Run: headless pygame with SDL's dummy video driver; simulated clock (each Clock.tick advances the game by its frame time, no real sleeping); random seed 0; keys injected as events and as key.get_pressed() state; no mouse input.
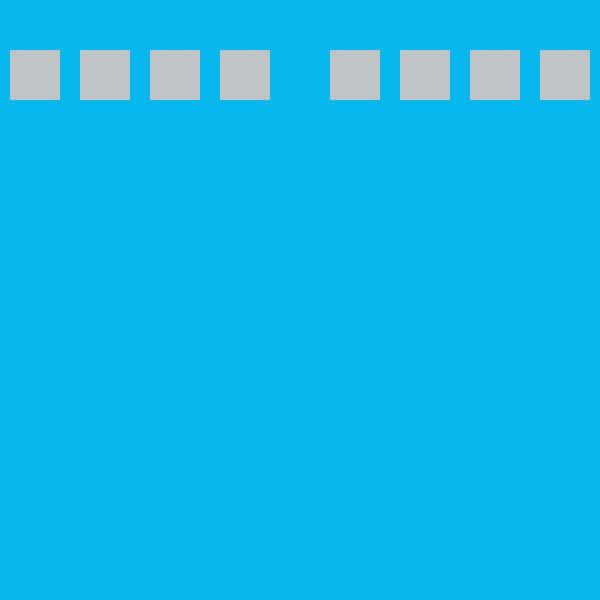
Frame 1 of 4 · flips 1–60 · no input
Frame 2 of 4 · flips 61–180 · tapped SPACE, RETURN · held RIGHT (→), D · screen unchanged from frame 1, image omitted
Frame 3 of 4 · flips 181–300 · held DOWN (↓), S · screen unchanged from frame 2, image omitted
Frame 4 of 4 · flips 301–420 · held LEFT (←), A, UP (↑), W · screen unchanged from frame 3, image omitted

The pygame program that drew these frames:

import pygame

pygame.font.init()
pygame.display.set_caption("Tempo Typer")

# Window settings
WINDOW_WIDTH, WINDOW_HEIGHT = 600, 600
WINDOW = pygame.display.set_mode((WINDOW_WIDTH, WINDOW_HEIGHT))
FPS = 60
GAMEPLAY_BACKGROUND = (5, 183, 237)

# Program constants
MAIN_MENU_STATE, SONG_SELECT_STATE, GAMEPLAY_STATE = 0, 1, 2
NOTE_TEXT = pygame.font.SysFont("ariel", 20)
NOTE_SIZE = 50
NOTE_OFFSET = 20

# Hitboxes
LEFT_HAND_NOTE = []
RIGHT_HAND_NOTE = []
for i in range(4):
    LEFT_HAND_NOTE.append((10 + ((NOTE_SIZE + NOTE_OFFSET) * i), 50, NOTE_SIZE, NOTE_SIZE))
    RIGHT_HAND_NOTE.append((WINDOW_WIDTH - NOTE_SIZE - 10 - ((NOTE_SIZE + NOTE_OFFSET) * i), 50, NOTE_SIZE, NOTE_SIZE))

def main():
    run = True
    clock = pygame.time.Clock()
    currentState = GAMEPLAY_STATE # Change to MAIN_MENU_STATE once implemented

    # Variables
    keysPressed = []

    # Repeats until user exits program
    while run:
        clock.tick(FPS)
        for event in pygame.event.get():
            if event.type == pygame.QUIT:
                run = False
            if event.type == pygame.KEYDOWN:
                keysPressed = pygame.key.get_pressed()

        if currentState == MAIN_MENU_STATE:
            mainMenu()
            drawMainMenu()
        elif currentState == SONG_SELECT_STATE:
            songSelect()
            drawSongSelect()
        elif currentState == GAMEPLAY_STATE:
            gameplay(keysPressed)
            drawGameplay()
        else:
            pygame.error("Error: Entered invalid state")
        pygame.display.update()

    pygame.quit()

# Handles main menu logic
def mainMenu():
    pass

# Draws main menu assets
def drawMainMenu():
    pass

# Handles song selection logic
def songSelect():
    pass

# Draws song selection assets
def drawSongSelect():
    pass

# Handles main gameplay logic
def gameplay(keysPressed):
    pass

# Draws gameplay assets
def drawGameplay():
    WINDOW.fill(GAMEPLAY_BACKGROUND)
    for i in range(4):
        pygame.draw.rect(WINDOW, (191, 197, 199), LEFT_HAND_NOTE[i])
        pygame.draw.rect(WINDOW, (191, 197, 199), RIGHT_HAND_NOTE[i])

if __name__ == "__main__":
    main()
